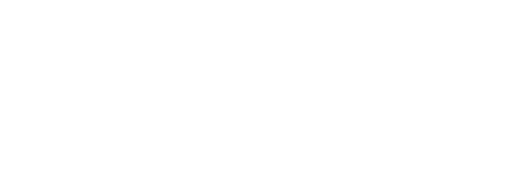
t = 0.00 s
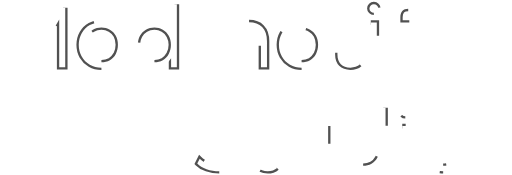
t = 1.50 s
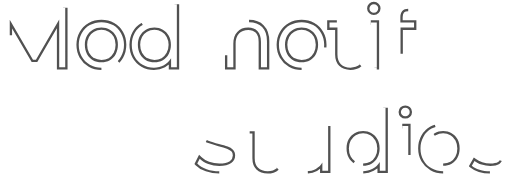
t = 2.10 s
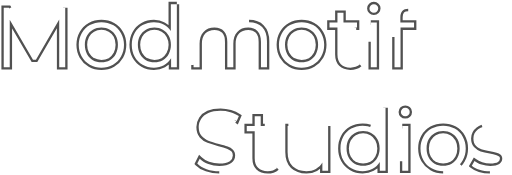
t = 2.69 s
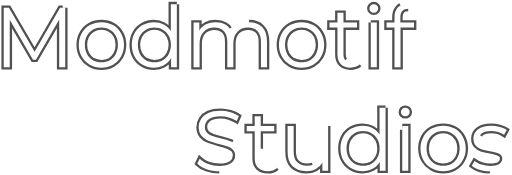
t = 3.28 s
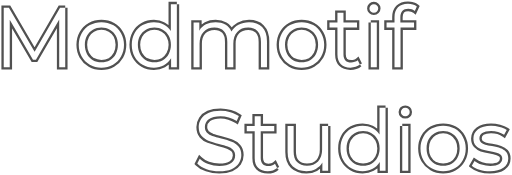
t = 4.00 s

The animated SVG that drew these frames (rendered in a browser with its animation timeline set to each time). Animation: 2 CSS @keyframes rules; one cycle of 4.00 s.

<svg width="275" height="94" viewBox="0 0 275 94" fill="none" xmlns="http://www.w3.org/2000/svg" style="">
<mask id="path-1-outside-1" maskUnits="userSpaceOnUse" x="0" y="0" width="275" height="94" fill="black">
<path fill="white" width="275" height="94" d="M0 0 L275 0 L275 94 L0 94 Z" class="zOIXdZre_0"></path>
<path d="M35.023 4.1453V36.0966H31.798V10.5356L19.3064 32.0342H17.7166L5.22508 10.6725V36.0966H2V4.1453H4.77085L18.5797 27.8349L32.2522 4.1453H35.023Z" class="zOIXdZre_1"></path>
<path d="M54.4679 36.3248C52.1665 36.3248 50.0921 35.8075 48.2449 34.7729C46.3977 33.7079 44.9441 32.2472 43.8842 30.391C42.8243 28.5348 42.2944 26.4351 42.2944 24.0921C42.2944 21.749 42.8243 19.6493 43.8842 17.7931C44.9441 15.9369 46.3977 14.4914 48.2449 13.4568C50.0921 12.4222 52.1665 11.9049 54.4679 11.9049C56.7694 11.9049 58.8438 12.4222 60.691 13.4568C62.5382 14.4914 63.9766 15.9369 65.0062 17.7931C66.0661 19.6493 66.5961 21.749 66.5961 24.0921C66.5961 26.4351 66.0661 28.5348 65.0062 30.391C63.9766 32.2472 62.5382 33.7079 60.691 34.7729C58.8438 35.8075 56.7694 36.3248 54.4679 36.3248ZM54.4679 33.4492C56.1638 33.4492 57.6779 33.0688 59.0103 32.3081C60.373 31.5169 61.4329 30.4062 62.19 28.976C62.947 27.5458 63.3256 25.9178 63.3256 24.0921C63.3256 22.2663 62.947 20.6383 62.19 19.2081C61.4329 17.7779 60.373 16.6824 59.0103 15.9216C57.6779 15.1305 56.1638 14.7349 54.4679 14.7349C52.7721 14.7349 51.2429 15.1305 49.8801 15.9216C48.5477 16.6824 47.4878 17.7779 46.7005 19.2081C45.9434 20.6383 45.5649 22.2663 45.5649 24.0921C45.5649 25.9178 45.9434 27.5458 46.7005 28.976C47.4878 30.4062 48.5477 31.5169 49.8801 32.3081C51.2429 33.0688 52.7721 33.4492 54.4679 33.4492Z" class="zOIXdZre_2"></path>
<path d="M94.9838 2.22822V36.0966H91.895V31.3496C90.9259 32.9623 89.6389 34.1948 88.0339 35.0468C86.4592 35.8988 84.6726 36.3248 82.6739 36.3248C80.433 36.3248 78.4041 35.8075 76.5872 34.7729C74.7702 33.7383 73.3469 32.2929 72.3173 30.4367C71.2877 28.5805 70.7729 26.4656 70.7729 24.0921C70.7729 21.7185 71.2877 19.6037 72.3173 17.7474C73.3469 15.8912 74.7702 14.461 76.5872 13.4568C78.4041 12.4222 80.433 11.9049 82.6739 11.9049C84.612 11.9049 86.3533 12.3157 87.8977 13.1373C89.4724 13.9285 90.7594 15.1 91.7587 16.652V2.22822H94.9838ZM82.9465 33.4492C84.612 33.4492 86.111 33.0688 87.4434 32.3081C88.8061 31.5169 89.866 30.4062 90.6231 28.976C91.4104 27.5458 91.8041 25.9178 91.8041 24.0921C91.8041 22.2663 91.4104 20.6383 90.6231 19.2081C89.866 17.7779 88.8061 16.6824 87.4434 15.9216C86.111 15.1305 84.612 14.7349 82.9465 14.7349C81.2507 14.7349 79.7214 15.1305 78.3587 15.9216C77.0263 16.6824 75.9664 17.7779 75.179 19.2081C74.422 20.6383 74.0434 22.2663 74.0434 24.0921C74.0434 25.9178 74.422 27.5458 75.179 28.976C75.9664 30.4062 77.0263 31.5169 78.3587 32.3081C79.7214 33.0688 81.2507 33.4492 82.9465 33.4492Z" class="zOIXdZre_3"></path>
<path d="M133.764 11.9049C136.762 11.9049 139.108 12.7722 140.804 14.5067C142.53 16.2412 143.393 18.7973 143.393 22.175V36.0966H140.168V22.4945C140.168 19.9992 139.563 18.0974 138.351 16.7889C137.17 15.4804 135.49 14.8262 133.309 14.8262C130.826 14.8262 128.873 15.6021 127.45 17.154C126.026 18.6755 125.315 20.7904 125.315 23.4987V36.0966H122.09V22.4945C122.09 19.9992 121.484 18.0974 120.273 16.7889C119.092 15.4804 117.396 14.8262 115.185 14.8262C112.732 14.8262 110.779 15.6021 109.326 17.154C107.902 18.6755 107.191 20.7904 107.191 23.4987V36.0966H103.966V12.0875H107.054V16.4694C107.902 15.0087 109.083 13.8828 110.597 13.0917C112.112 12.3005 113.853 11.9049 115.821 11.9049C117.82 11.9049 119.546 12.3309 120.999 13.183C122.483 14.035 123.589 15.2978 124.315 16.9715C125.194 15.3891 126.45 14.1567 128.086 13.2742C129.751 12.3614 131.644 11.9049 133.764 11.9049Z" class="zOIXdZre_4"></path>
<path d="M161.994 36.3248C159.693 36.3248 157.619 35.8075 155.771 34.7729C153.924 33.7079 152.471 32.2472 151.411 30.391C150.351 28.5348 149.821 26.4351 149.821 24.0921C149.821 21.749 150.351 19.6493 151.411 17.7931C152.471 15.9369 153.924 14.4914 155.771 13.4568C157.619 12.4222 159.693 11.9049 161.994 11.9049C164.296 11.9049 166.37 12.4222 168.217 13.4568C170.065 14.4914 171.503 15.9369 172.533 17.7931C173.593 19.6493 174.123 21.749 174.123 24.0921C174.123 26.4351 173.593 28.5348 172.533 30.391C171.503 32.2472 170.065 33.7079 168.217 34.7729C166.37 35.8075 164.296 36.3248 161.994 36.3248ZM161.994 33.4492C163.69 33.4492 165.204 33.0688 166.537 32.3081C167.899 31.5169 168.959 30.4062 169.716 28.976C170.473 27.5458 170.852 25.9178 170.852 24.0921C170.852 22.2663 170.473 20.6383 169.716 19.2081C168.959 17.7779 167.899 16.6824 166.537 15.9216C165.204 15.1305 163.69 14.7349 161.994 14.7349C160.299 14.7349 158.769 15.1305 157.407 15.9216C156.074 16.6824 155.014 17.7779 154.227 19.2081C153.47 20.6383 153.091 22.2663 153.091 24.0921C153.091 25.9178 153.47 27.5458 154.227 28.976C155.014 30.4062 156.074 31.5169 157.407 32.3081C158.769 33.0688 160.299 33.4492 161.994 33.4492Z" class="zOIXdZre_5"></path>
<path d="M193.289 34.636C192.684 35.1837 191.926 35.6097 191.018 35.914C190.14 36.1879 189.216 36.3248 188.247 36.3248C186.006 36.3248 184.28 35.7162 183.069 34.499C181.858 33.2819 181.252 31.5626 181.252 29.3412V14.8262H176.982V12.0875H181.252V6.83834H184.477V12.0875H191.745V14.8262H184.477V29.1586C184.477 30.5888 184.825 31.6843 185.522 32.445C186.249 33.1754 187.278 33.5405 188.611 33.5405C189.277 33.5405 189.913 33.434 190.518 33.221C191.154 33.008 191.699 32.7037 192.154 32.3081L193.289 34.636Z" class="zOIXdZre_6"></path>
<path d="M199.16 12.0875H202.385V36.0966H199.16V12.0875ZM200.795 6.83834C200.129 6.83834 199.569 6.61012 199.115 6.15367C198.661 5.69722 198.433 5.14949 198.433 4.51046C198.433 3.90186 198.661 3.36934 199.115 2.91289C199.569 2.45645 200.129 2.22822 200.795 2.22822C201.462 2.22822 202.022 2.45645 202.476 2.91289C202.93 3.33891 203.157 3.85622 203.157 4.46482C203.157 5.13427 202.93 5.69722 202.476 6.15367C202.022 6.61012 201.462 6.83834 200.795 6.83834Z" class="zOIXdZre_7"></path>
<path d="M219.263 4.73868C217.87 4.73868 216.81 5.11906 216.083 5.8798C215.387 6.64055 215.038 7.76645 215.038 9.25751V12.0875H222.397V14.8262H215.129V36.0966H211.904V14.8262H207.634V12.0875H211.904V9.12058C211.904 6.92963 212.525 5.19513 213.766 3.91708C215.038 2.63903 216.825 2 219.126 2C220.035 2 220.913 2.13693 221.761 2.4108C222.609 2.65424 223.321 3.0194 223.896 3.50628L222.806 5.92545C221.867 5.13427 220.686 4.73868 219.263 4.73868Z" class="zOIXdZre_8"></path>
<path d="M117.761 92C115.399 92 113.128 91.6196 110.947 90.8589C108.797 90.0981 107.132 89.0939 105.951 87.8463L107.268 85.2446C108.419 86.4009 109.948 87.3442 111.856 88.0745C113.764 88.7744 115.732 89.1244 117.761 89.1244C120.607 89.1244 122.742 88.6071 124.166 87.5725C125.589 86.5074 126.301 85.1381 126.301 83.4644C126.301 82.1864 125.907 81.167 125.12 80.4062C124.362 79.6455 123.424 79.0673 122.303 78.6717C121.183 78.2457 119.623 77.7893 117.625 77.3024C115.232 76.6938 113.325 76.1156 111.901 75.5679C110.478 74.9897 109.252 74.1225 108.222 72.9661C107.223 71.8098 106.723 70.2427 106.723 68.2647C106.723 66.652 107.147 65.1913 107.995 63.8828C108.843 62.5439 110.145 61.4789 111.901 60.6877C113.658 59.8965 115.838 59.5009 118.442 59.5009C120.259 59.5009 122.031 59.7596 123.757 60.2769C125.513 60.7638 127.027 61.4485 128.299 62.3309L127.164 65.024C125.831 64.1415 124.408 63.4873 122.894 63.0612C121.38 62.6048 119.896 62.3766 118.442 62.3766C115.656 62.3766 113.552 62.9243 112.128 64.0198C110.735 65.0848 110.039 66.4694 110.039 68.1734C110.039 69.4515 110.417 70.4861 111.174 71.2773C111.962 72.038 112.931 72.6314 114.082 73.0574C115.263 73.453 116.837 73.8943 118.806 74.3811C121.137 74.9593 123.015 75.5375 124.438 76.1156C125.892 76.6634 127.118 77.5154 128.118 78.6717C129.117 79.7976 129.617 81.3343 129.617 83.2819C129.617 84.8946 129.177 86.3705 128.299 87.7094C127.451 89.0179 126.134 90.0677 124.347 90.8589C122.561 91.6196 120.365 92 117.761 92Z" class="zOIXdZre_9"></path>
<path d="M148.841 90.2655C148.236 90.8132 147.479 91.2392 146.57 91.5435C145.692 91.8174 144.768 91.9543 143.799 91.9543C141.558 91.9543 139.832 91.3458 138.621 90.1286C137.41 88.9114 136.804 87.1921 136.804 84.9707V70.4557H132.534V67.717H136.804V62.4679H140.029V67.717H147.297V70.4557H140.029V84.7881C140.029 86.2183 140.377 87.3138 141.074 88.0745C141.801 88.8049 142.83 89.17 144.163 89.17C144.829 89.17 145.465 89.0635 146.071 88.8505C146.706 88.6375 147.252 88.3332 147.706 87.9376L148.841 90.2655Z" class="zOIXdZre_10"></path>
<path d="M176.243 67.717V91.7261H173.154V87.3442C172.307 88.8049 171.141 89.946 169.657 90.7676C168.173 91.5588 166.477 91.9543 164.569 91.9543C161.45 91.9543 158.982 91.0871 157.165 89.3526C155.379 87.5877 154.485 85.0164 154.485 81.6386V67.717H157.71V81.3191C157.71 83.8448 158.331 85.7619 159.573 87.0704C160.814 88.3788 162.586 89.0331 164.887 89.0331C167.401 89.0331 169.384 88.2723 170.838 86.7509C172.291 85.1989 173.018 83.0536 173.018 80.3149V67.717H176.243Z" class="zOIXdZre_11"></path>
<path d="M207.079 57.8577V91.7261H203.99V86.9791C203.021 88.5919 201.734 89.8243 200.129 90.6763C198.555 91.5283 196.768 91.9543 194.769 91.9543C192.528 91.9543 190.5 91.437 188.683 90.4024C186.866 89.3678 185.442 87.9224 184.413 86.0662C183.383 84.21 182.868 82.0951 182.868 79.7216C182.868 77.348 183.383 75.2332 184.413 73.3769C185.442 71.5207 186.866 70.0905 188.683 69.0863C190.5 68.0517 192.528 67.5344 194.769 67.5344C196.707 67.5344 198.449 67.9452 199.993 68.7668C201.568 69.558 202.855 70.7296 203.854 72.2815V57.8577H207.079ZM195.042 89.0787C196.707 89.0787 198.206 88.6984 199.539 87.9376C200.902 87.1464 201.961 86.0358 202.719 84.6056C203.506 83.1753 203.9 81.5474 203.9 79.7216C203.9 77.8958 203.506 76.2678 202.719 74.8376C201.961 73.4074 200.902 72.3119 199.539 71.5512C198.206 70.76 196.707 70.3644 195.042 70.3644C193.346 70.3644 191.817 70.76 190.454 71.5512C189.122 72.3119 188.062 73.4074 187.274 74.8376C186.517 76.2678 186.139 77.8958 186.139 79.7216C186.139 81.5474 186.517 83.1753 187.274 84.6056C188.062 86.0358 189.122 87.1464 190.454 87.9376C191.817 88.6984 193.346 89.0787 195.042 89.0787Z" class="zOIXdZre_12"></path>
<path d="M216.061 67.717H219.286V91.7261H216.061V67.717ZM217.696 62.4679C217.03 62.4679 216.47 62.2396 216.016 61.7832C215.561 61.3267 215.334 60.779 215.334 60.14C215.334 59.5314 215.561 58.9989 216.016 58.5424C216.47 58.086 217.03 57.8577 217.696 57.8577C218.362 57.8577 218.923 58.086 219.377 58.5424C219.831 58.9684 220.058 59.4857 220.058 60.0943C220.058 60.7638 219.831 61.3267 219.377 61.7832C218.923 62.2396 218.362 62.4679 217.696 62.4679Z" class="zOIXdZre_13"></path>
<path d="M238.026 91.9543C235.724 91.9543 233.65 91.437 231.803 90.4024C229.956 89.3374 228.502 87.8768 227.442 86.0205C226.382 84.1643 225.852 82.0647 225.852 79.7216C225.852 77.3785 226.382 75.2788 227.442 73.4226C228.502 71.5664 229.956 70.121 231.803 69.0863C233.65 68.0517 235.724 67.5344 238.026 67.5344C240.327 67.5344 242.402 68.0517 244.249 69.0863C246.096 70.121 247.535 71.5664 248.564 73.4226C249.624 75.2788 250.154 77.3785 250.154 79.7216C250.154 82.0647 249.624 84.1643 248.564 86.0205C247.535 87.8768 246.096 89.3374 244.249 90.4024C242.402 91.437 240.327 91.9543 238.026 91.9543ZM238.026 89.0787C239.722 89.0787 241.236 88.6984 242.568 87.9376C243.931 87.1464 244.991 86.0358 245.748 84.6056C246.505 83.1753 246.884 81.5474 246.884 79.7216C246.884 77.8958 246.505 76.2678 245.748 74.8376C244.991 73.4074 243.931 72.3119 242.568 71.5512C241.236 70.76 239.722 70.3644 238.026 70.3644C236.33 70.3644 234.801 70.76 233.438 71.5512C232.106 72.3119 231.046 73.4074 230.258 74.8376C229.501 76.2678 229.123 77.8958 229.123 79.7216C229.123 81.5474 229.501 83.1753 230.258 84.6056C231.046 86.0358 232.106 87.1464 233.438 87.9376C234.801 88.6984 236.33 89.0787 238.026 89.0787Z" class="zOIXdZre_14"></path>
<path d="M263.143 91.9543C261.205 91.9543 259.343 91.6805 257.556 91.1327C255.8 90.5546 254.422 89.8395 253.422 88.9874L254.876 86.4313C255.875 87.2225 257.132 87.8768 258.646 88.3941C260.16 88.8809 261.735 89.1244 263.37 89.1244C265.551 89.1244 267.155 88.7897 268.185 88.1202C269.245 87.4203 269.775 86.4466 269.775 85.1989C269.775 84.3165 269.487 83.6318 268.912 83.1449C268.336 82.6276 267.61 82.2472 266.732 82.0038C265.853 81.7299 264.687 81.4713 263.234 81.2278C261.296 80.8627 259.736 80.4975 258.555 80.1324C257.374 79.7368 256.36 79.0825 255.512 78.1696C254.694 77.2567 254.285 75.9939 254.285 74.3811C254.285 72.3728 255.118 70.7296 256.784 69.4515C258.449 68.1734 260.766 67.5344 263.734 67.5344C265.278 67.5344 266.822 67.7474 268.367 68.1734C269.911 68.569 271.183 69.1016 272.182 69.771L270.774 72.3728C268.806 71.0034 266.459 70.3187 263.734 70.3187C261.674 70.3187 260.115 70.6839 259.055 71.4142C258.025 72.1445 257.511 73.1031 257.511 74.2898C257.511 75.2027 257.798 75.9331 258.374 76.4808C258.979 77.0285 259.721 77.4393 260.599 77.7132C261.478 77.9566 262.689 78.2153 264.233 78.4892C266.141 78.8543 267.67 79.2195 268.821 79.5846C269.972 79.9498 270.956 80.5736 271.774 81.4561C272.591 82.3385 273 83.5557 273 85.1076C273 87.2073 272.122 88.8809 270.365 90.1286C268.639 91.3458 266.232 91.9543 263.143 91.9543Z" class="zOIXdZre_15"></path>
</mask>
<path d="M35.023 4.1453V36.0966H31.798V10.5356L19.3064 32.0342H17.7166L5.22508 10.6725V36.0966H2V4.1453H4.77085L18.5797 27.8349L32.2522 4.1453H35.023Z" stroke="#515151" stroke-width="2.5" mask="url(#path-1-outside-1)" class="zOIXdZre_16"></path>
<path d="M54.4679 36.3248C52.1665 36.3248 50.0921 35.8075 48.2449 34.7729C46.3977 33.7079 44.9441 32.2472 43.8842 30.391C42.8243 28.5348 42.2944 26.4351 42.2944 24.0921C42.2944 21.749 42.8243 19.6493 43.8842 17.7931C44.9441 15.9369 46.3977 14.4914 48.2449 13.4568C50.0921 12.4222 52.1665 11.9049 54.4679 11.9049C56.7694 11.9049 58.8438 12.4222 60.691 13.4568C62.5382 14.4914 63.9766 15.9369 65.0062 17.7931C66.0661 19.6493 66.5961 21.749 66.5961 24.0921C66.5961 26.4351 66.0661 28.5348 65.0062 30.391C63.9766 32.2472 62.5382 33.7079 60.691 34.7729C58.8438 35.8075 56.7694 36.3248 54.4679 36.3248ZM54.4679 33.4492C56.1638 33.4492 57.6779 33.0688 59.0103 32.3081C60.373 31.5169 61.4329 30.4062 62.19 28.976C62.947 27.5458 63.3256 25.9178 63.3256 24.0921C63.3256 22.2663 62.947 20.6383 62.19 19.2081C61.4329 17.7779 60.373 16.6824 59.0103 15.9216C57.6779 15.1305 56.1638 14.7349 54.4679 14.7349C52.7721 14.7349 51.2429 15.1305 49.8801 15.9216C48.5477 16.6824 47.4878 17.7779 46.7005 19.2081C45.9434 20.6383 45.5649 22.2663 45.5649 24.0921C45.5649 25.9178 45.9434 27.5458 46.7005 28.976C47.4878 30.4062 48.5477 31.5169 49.8801 32.3081C51.2429 33.0688 52.7721 33.4492 54.4679 33.4492Z" stroke="#515151" stroke-width="2.5" mask="url(#path-1-outside-1)" class="zOIXdZre_17"></path>
<path d="M94.9838 2.22822V36.0966H91.895V31.3496C90.9259 32.9623 89.6389 34.1948 88.0339 35.0468C86.4592 35.8988 84.6726 36.3248 82.6739 36.3248C80.433 36.3248 78.4041 35.8075 76.5872 34.7729C74.7702 33.7383 73.3469 32.2929 72.3173 30.4367C71.2877 28.5805 70.7729 26.4656 70.7729 24.0921C70.7729 21.7185 71.2877 19.6037 72.3173 17.7474C73.3469 15.8912 74.7702 14.461 76.5872 13.4568C78.4041 12.4222 80.433 11.9049 82.6739 11.9049C84.612 11.9049 86.3533 12.3157 87.8977 13.1373C89.4724 13.9285 90.7594 15.1 91.7587 16.652V2.22822H94.9838ZM82.9465 33.4492C84.612 33.4492 86.111 33.0688 87.4434 32.3081C88.8061 31.5169 89.866 30.4062 90.6231 28.976C91.4104 27.5458 91.8041 25.9178 91.8041 24.0921C91.8041 22.2663 91.4104 20.6383 90.6231 19.2081C89.866 17.7779 88.8061 16.6824 87.4434 15.9216C86.111 15.1305 84.612 14.7349 82.9465 14.7349C81.2507 14.7349 79.7214 15.1305 78.3587 15.9216C77.0263 16.6824 75.9664 17.7779 75.179 19.2081C74.422 20.6383 74.0434 22.2663 74.0434 24.0921C74.0434 25.9178 74.422 27.5458 75.179 28.976C75.9664 30.4062 77.0263 31.5169 78.3587 32.3081C79.7214 33.0688 81.2507 33.4492 82.9465 33.4492Z" stroke="#515151" stroke-width="2.5" mask="url(#path-1-outside-1)" class="zOIXdZre_18"></path>
<path d="M133.764 11.9049C136.762 11.9049 139.108 12.7722 140.804 14.5067C142.53 16.2412 143.393 18.7973 143.393 22.175V36.0966H140.168V22.4945C140.168 19.9992 139.563 18.0974 138.351 16.7889C137.17 15.4804 135.49 14.8262 133.309 14.8262C130.826 14.8262 128.873 15.6021 127.45 17.154C126.026 18.6755 125.315 20.7904 125.315 23.4987V36.0966H122.09V22.4945C122.09 19.9992 121.484 18.0974 120.273 16.7889C119.092 15.4804 117.396 14.8262 115.185 14.8262C112.732 14.8262 110.779 15.6021 109.326 17.154C107.902 18.6755 107.191 20.7904 107.191 23.4987V36.0966H103.966V12.0875H107.054V16.4694C107.902 15.0087 109.083 13.8828 110.597 13.0917C112.112 12.3005 113.853 11.9049 115.821 11.9049C117.82 11.9049 119.546 12.3309 120.999 13.183C122.483 14.035 123.589 15.2978 124.315 16.9715C125.194 15.3891 126.45 14.1567 128.086 13.2742C129.751 12.3614 131.644 11.9049 133.764 11.9049Z" stroke="#515151" stroke-width="2.5" mask="url(#path-1-outside-1)" class="zOIXdZre_19"></path>
<path d="M161.994 36.3248C159.693 36.3248 157.619 35.8075 155.771 34.7729C153.924 33.7079 152.471 32.2472 151.411 30.391C150.351 28.5348 149.821 26.4351 149.821 24.0921C149.821 21.749 150.351 19.6493 151.411 17.7931C152.471 15.9369 153.924 14.4914 155.771 13.4568C157.619 12.4222 159.693 11.9049 161.994 11.9049C164.296 11.9049 166.37 12.4222 168.217 13.4568C170.065 14.4914 171.503 15.9369 172.533 17.7931C173.593 19.6493 174.123 21.749 174.123 24.0921C174.123 26.4351 173.593 28.5348 172.533 30.391C171.503 32.2472 170.065 33.7079 168.217 34.7729C166.37 35.8075 164.296 36.3248 161.994 36.3248ZM161.994 33.4492C163.69 33.4492 165.204 33.0688 166.537 32.3081C167.899 31.5169 168.959 30.4062 169.716 28.976C170.473 27.5458 170.852 25.9178 170.852 24.0921C170.852 22.2663 170.473 20.6383 169.716 19.2081C168.959 17.7779 167.899 16.6824 166.537 15.9216C165.204 15.1305 163.69 14.7349 161.994 14.7349C160.299 14.7349 158.769 15.1305 157.407 15.9216C156.074 16.6824 155.014 17.7779 154.227 19.2081C153.47 20.6383 153.091 22.2663 153.091 24.0921C153.091 25.9178 153.47 27.5458 154.227 28.976C155.014 30.4062 156.074 31.5169 157.407 32.3081C158.769 33.0688 160.299 33.4492 161.994 33.4492Z" stroke="#515151" stroke-width="2.5" mask="url(#path-1-outside-1)" class="zOIXdZre_20"></path>
<path d="M193.289 34.636C192.684 35.1837 191.926 35.6097 191.018 35.914C190.14 36.1879 189.216 36.3248 188.247 36.3248C186.006 36.3248 184.28 35.7162 183.069 34.499C181.858 33.2819 181.252 31.5626 181.252 29.3412V14.8262H176.982V12.0875H181.252V6.83834H184.477V12.0875H191.745V14.8262H184.477V29.1586C184.477 30.5888 184.825 31.6843 185.522 32.445C186.249 33.1754 187.278 33.5405 188.611 33.5405C189.277 33.5405 189.913 33.434 190.518 33.221C191.154 33.008 191.699 32.7037 192.154 32.3081L193.289 34.636Z" stroke="#515151" stroke-width="2.5" mask="url(#path-1-outside-1)" class="zOIXdZre_21"></path>
<path d="M199.16 12.0875H202.385V36.0966H199.16V12.0875ZM200.795 6.83834C200.129 6.83834 199.569 6.61012 199.115 6.15367C198.661 5.69722 198.433 5.14949 198.433 4.51046C198.433 3.90186 198.661 3.36934 199.115 2.91289C199.569 2.45645 200.129 2.22822 200.795 2.22822C201.462 2.22822 202.022 2.45645 202.476 2.91289C202.93 3.33891 203.157 3.85622 203.157 4.46482C203.157 5.13427 202.93 5.69722 202.476 6.15367C202.022 6.61012 201.462 6.83834 200.795 6.83834Z" stroke="#515151" stroke-width="2.5" mask="url(#path-1-outside-1)" class="zOIXdZre_22"></path>
<path d="M219.263 4.73868C217.87 4.73868 216.81 5.11906 216.083 5.8798C215.387 6.64055 215.038 7.76645 215.038 9.25751V12.0875H222.397V14.8262H215.129V36.0966H211.904V14.8262H207.634V12.0875H211.904V9.12058C211.904 6.92963 212.525 5.19513 213.766 3.91708C215.038 2.63903 216.825 2 219.126 2C220.035 2 220.913 2.13693 221.761 2.4108C222.609 2.65424 223.321 3.0194 223.896 3.50628L222.806 5.92545C221.867 5.13427 220.686 4.73868 219.263 4.73868Z" stroke="#515151" stroke-width="2.5" mask="url(#path-1-outside-1)" class="zOIXdZre_23"></path>
<path d="M117.761 92C115.399 92 113.128 91.6196 110.947 90.8589C108.797 90.0981 107.132 89.0939 105.951 87.8463L107.268 85.2446C108.419 86.4009 109.948 87.3442 111.856 88.0745C113.764 88.7744 115.732 89.1244 117.761 89.1244C120.607 89.1244 122.742 88.6071 124.166 87.5725C125.589 86.5074 126.301 85.1381 126.301 83.4644C126.301 82.1864 125.907 81.167 125.12 80.4062C124.362 79.6455 123.424 79.0673 122.303 78.6717C121.183 78.2457 119.623 77.7893 117.625 77.3024C115.232 76.6938 113.325 76.1156 111.901 75.5679C110.478 74.9897 109.252 74.1225 108.222 72.9661C107.223 71.8098 106.723 70.2427 106.723 68.2647C106.723 66.652 107.147 65.1913 107.995 63.8828C108.843 62.5439 110.145 61.4789 111.901 60.6877C113.658 59.8965 115.838 59.5009 118.442 59.5009C120.259 59.5009 122.031 59.7596 123.757 60.2769C125.513 60.7638 127.027 61.4485 128.299 62.3309L127.164 65.024C125.831 64.1415 124.408 63.4873 122.894 63.0612C121.38 62.6048 119.896 62.3766 118.442 62.3766C115.656 62.3766 113.552 62.9243 112.128 64.0198C110.735 65.0848 110.039 66.4694 110.039 68.1734C110.039 69.4515 110.417 70.4861 111.174 71.2773C111.962 72.038 112.931 72.6314 114.082 73.0574C115.263 73.453 116.837 73.8943 118.806 74.3811C121.137 74.9593 123.015 75.5375 124.438 76.1156C125.892 76.6634 127.118 77.5154 128.118 78.6717C129.117 79.7976 129.617 81.3343 129.617 83.2819C129.617 84.8946 129.177 86.3705 128.299 87.7094C127.451 89.0179 126.134 90.0677 124.347 90.8589C122.561 91.6196 120.365 92 117.761 92Z" stroke="#515151" stroke-width="2.5" mask="url(#path-1-outside-1)" class="zOIXdZre_24"></path>
<path d="M148.841 90.2655C148.236 90.8132 147.479 91.2392 146.57 91.5435C145.692 91.8174 144.768 91.9543 143.799 91.9543C141.558 91.9543 139.832 91.3458 138.621 90.1286C137.41 88.9114 136.804 87.1921 136.804 84.9707V70.4557H132.534V67.717H136.804V62.4679H140.029V67.717H147.297V70.4557H140.029V84.7881C140.029 86.2183 140.377 87.3138 141.074 88.0745C141.801 88.8049 142.83 89.17 144.163 89.17C144.829 89.17 145.465 89.0635 146.071 88.8505C146.706 88.6375 147.252 88.3332 147.706 87.9376L148.841 90.2655Z" stroke="#515151" stroke-width="2.5" mask="url(#path-1-outside-1)" class="zOIXdZre_25"></path>
<path d="M176.243 67.717V91.7261H173.154V87.3442C172.307 88.8049 171.141 89.946 169.657 90.7676C168.173 91.5588 166.477 91.9543 164.569 91.9543C161.45 91.9543 158.982 91.0871 157.165 89.3526C155.379 87.5877 154.485 85.0164 154.485 81.6386V67.717H157.71V81.3191C157.71 83.8448 158.331 85.7619 159.573 87.0704C160.814 88.3788 162.586 89.0331 164.887 89.0331C167.401 89.0331 169.384 88.2723 170.838 86.7509C172.291 85.1989 173.018 83.0536 173.018 80.3149V67.717H176.243Z" stroke="#515151" stroke-width="2.5" mask="url(#path-1-outside-1)" class="zOIXdZre_26"></path>
<path d="M207.079 57.8577V91.7261H203.99V86.9791C203.021 88.5919 201.734 89.8243 200.129 90.6763C198.555 91.5283 196.768 91.9543 194.769 91.9543C192.528 91.9543 190.5 91.437 188.683 90.4024C186.866 89.3678 185.442 87.9224 184.413 86.0662C183.383 84.21 182.868 82.0951 182.868 79.7216C182.868 77.348 183.383 75.2332 184.413 73.3769C185.442 71.5207 186.866 70.0905 188.683 69.0863C190.5 68.0517 192.528 67.5344 194.769 67.5344C196.707 67.5344 198.449 67.9452 199.993 68.7668C201.568 69.558 202.855 70.7296 203.854 72.2815V57.8577H207.079ZM195.042 89.0787C196.707 89.0787 198.206 88.6984 199.539 87.9376C200.902 87.1464 201.961 86.0358 202.719 84.6056C203.506 83.1753 203.9 81.5474 203.9 79.7216C203.9 77.8958 203.506 76.2678 202.719 74.8376C201.961 73.4074 200.902 72.3119 199.539 71.5512C198.206 70.76 196.707 70.3644 195.042 70.3644C193.346 70.3644 191.817 70.76 190.454 71.5512C189.122 72.3119 188.062 73.4074 187.274 74.8376C186.517 76.2678 186.139 77.8958 186.139 79.7216C186.139 81.5474 186.517 83.1753 187.274 84.6056C188.062 86.0358 189.122 87.1464 190.454 87.9376C191.817 88.6984 193.346 89.0787 195.042 89.0787Z" stroke="#515151" stroke-width="2.5" mask="url(#path-1-outside-1)" class="zOIXdZre_27"></path>
<path d="M216.061 67.717H219.286V91.7261H216.061V67.717ZM217.696 62.4679C217.03 62.4679 216.47 62.2396 216.016 61.7832C215.561 61.3267 215.334 60.779 215.334 60.14C215.334 59.5314 215.561 58.9989 216.016 58.5424C216.47 58.086 217.03 57.8577 217.696 57.8577C218.362 57.8577 218.923 58.086 219.377 58.5424C219.831 58.9684 220.058 59.4857 220.058 60.0943C220.058 60.7638 219.831 61.3267 219.377 61.7832C218.923 62.2396 218.362 62.4679 217.696 62.4679Z" stroke="#515151" stroke-width="2.5" mask="url(#path-1-outside-1)" class="zOIXdZre_28"></path>
<path d="M238.026 91.9543C235.724 91.9543 233.65 91.437 231.803 90.4024C229.956 89.3374 228.502 87.8768 227.442 86.0205C226.382 84.1643 225.852 82.0647 225.852 79.7216C225.852 77.3785 226.382 75.2788 227.442 73.4226C228.502 71.5664 229.956 70.121 231.803 69.0863C233.65 68.0517 235.724 67.5344 238.026 67.5344C240.327 67.5344 242.402 68.0517 244.249 69.0863C246.096 70.121 247.535 71.5664 248.564 73.4226C249.624 75.2788 250.154 77.3785 250.154 79.7216C250.154 82.0647 249.624 84.1643 248.564 86.0205C247.535 87.8768 246.096 89.3374 244.249 90.4024C242.402 91.437 240.327 91.9543 238.026 91.9543ZM238.026 89.0787C239.722 89.0787 241.236 88.6984 242.568 87.9376C243.931 87.1464 244.991 86.0358 245.748 84.6056C246.505 83.1753 246.884 81.5474 246.884 79.7216C246.884 77.8958 246.505 76.2678 245.748 74.8376C244.991 73.4074 243.931 72.3119 242.568 71.5512C241.236 70.76 239.722 70.3644 238.026 70.3644C236.33 70.3644 234.801 70.76 233.438 71.5512C232.106 72.3119 231.046 73.4074 230.258 74.8376C229.501 76.2678 229.123 77.8958 229.123 79.7216C229.123 81.5474 229.501 83.1753 230.258 84.6056C231.046 86.0358 232.106 87.1464 233.438 87.9376C234.801 88.6984 236.33 89.0787 238.026 89.0787Z" stroke="#515151" stroke-width="2.5" mask="url(#path-1-outside-1)" class="zOIXdZre_29"></path>
<path d="M263.143 91.9543C261.205 91.9543 259.343 91.6805 257.556 91.1327C255.8 90.5546 254.422 89.8395 253.422 88.9874L254.876 86.4313C255.875 87.2225 257.132 87.8768 258.646 88.3941C260.16 88.8809 261.735 89.1244 263.37 89.1244C265.551 89.1244 267.155 88.7897 268.185 88.1202C269.245 87.4203 269.775 86.4466 269.775 85.1989C269.775 84.3165 269.487 83.6318 268.912 83.1449C268.336 82.6276 267.61 82.2472 266.732 82.0038C265.853 81.7299 264.687 81.4713 263.234 81.2278C261.296 80.8627 259.736 80.4975 258.555 80.1324C257.374 79.7368 256.36 79.0825 255.512 78.1696C254.694 77.2567 254.285 75.9939 254.285 74.3811C254.285 72.3728 255.118 70.7296 256.784 69.4515C258.449 68.1734 260.766 67.5344 263.734 67.5344C265.278 67.5344 266.822 67.7474 268.367 68.1734C269.911 68.569 271.183 69.1016 272.182 69.771L270.774 72.3728C268.806 71.0034 266.459 70.3187 263.734 70.3187C261.674 70.3187 260.115 70.6839 259.055 71.4142C258.025 72.1445 257.511 73.1031 257.511 74.2898C257.511 75.2027 257.798 75.9331 258.374 76.4808C258.979 77.0285 259.721 77.4393 260.599 77.7132C261.478 77.9566 262.689 78.2153 264.233 78.4892C266.141 78.8543 267.67 79.2195 268.821 79.5846C269.972 79.9498 270.956 80.5736 271.774 81.4561C272.591 82.3385 273 83.5557 273 85.1076C273 87.2073 272.122 88.8809 270.365 90.1286C268.639 91.3458 266.232 91.9543 263.143 91.9543Z" stroke="#515151" stroke-width="2.5" mask="url(#path-1-outside-1)" class="zOIXdZre_30"></path>
<style data-made-with="vivus-instant">.zOIXdZre_0{stroke-dasharray:738 740;stroke-dashoffset:739;animation:zOIXdZre_draw 2500ms linear 0ms forwards;}.zOIXdZre_1{stroke-dasharray:233 235;stroke-dashoffset:234;animation:zOIXdZre_draw 2500ms linear 50ms forwards;}.zOIXdZre_2{stroke-dasharray:136 138;stroke-dashoffset:137;animation:zOIXdZre_draw 2500ms linear 100ms forwards;}.zOIXdZre_3{stroke-dasharray:178 180;stroke-dashoffset:179;animation:zOIXdZre_draw 2500ms linear 150ms forwards;}.zOIXdZre_4{stroke-dasharray:206 208;stroke-dashoffset:207;animation:zOIXdZre_draw 2500ms linear 200ms forwards;}.zOIXdZre_5{stroke-dasharray:136 138;stroke-dashoffset:137;animation:zOIXdZre_draw 2500ms linear 250ms forwards;}.zOIXdZre_6{stroke-dasharray:102 104;stroke-dashoffset:103;animation:zOIXdZre_draw 2500ms linear 300ms forwards;}.zOIXdZre_7{stroke-dasharray:70 72;stroke-dashoffset:71;animation:zOIXdZre_draw 2500ms linear 350ms forwards;}.zOIXdZre_8{stroke-dasharray:111 113;stroke-dashoffset:112;animation:zOIXdZre_draw 2500ms linear 400ms forwards;}.zOIXdZre_9{stroke-dasharray:161 163;stroke-dashoffset:162;animation:zOIXdZre_draw 2500ms linear 450ms forwards;}.zOIXdZre_10{stroke-dasharray:102 104;stroke-dashoffset:103;animation:zOIXdZre_draw 2500ms linear 500ms forwards;}.zOIXdZre_11{stroke-dasharray:131 133;stroke-dashoffset:132;animation:zOIXdZre_draw 2500ms linear 550ms forwards;}.zOIXdZre_12{stroke-dasharray:178 180;stroke-dashoffset:179;animation:zOIXdZre_draw 2500ms linear 600ms forwards;}.zOIXdZre_13{stroke-dasharray:70 72;stroke-dashoffset:71;animation:zOIXdZre_draw 2500ms linear 650ms forwards;}.zOIXdZre_14{stroke-dasharray:136 138;stroke-dashoffset:137;animation:zOIXdZre_draw 2500ms linear 700ms forwards;}.zOIXdZre_15{stroke-dasharray:127 129;stroke-dashoffset:128;animation:zOIXdZre_draw 2500ms linear 750ms forwards;}.zOIXdZre_16{stroke-dasharray:233 235;stroke-dashoffset:234;animation:zOIXdZre_draw 2500ms linear 800ms forwards;}.zOIXdZre_17{stroke-dasharray:136 138;stroke-dashoffset:137;animation:zOIXdZre_draw 2500ms linear 850ms forwards;}.zOIXdZre_18{stroke-dasharray:178 180;stroke-dashoffset:179;animation:zOIXdZre_draw 2500ms linear 900ms forwards;}.zOIXdZre_19{stroke-dasharray:206 208;stroke-dashoffset:207;animation:zOIXdZre_draw 2500ms linear 950ms forwards;}.zOIXdZre_20{stroke-dasharray:136 138;stroke-dashoffset:137;animation:zOIXdZre_draw 2500ms linear 1000ms forwards;}.zOIXdZre_21{stroke-dasharray:102 104;stroke-dashoffset:103;animation:zOIXdZre_draw 2500ms linear 1050ms forwards;}.zOIXdZre_22{stroke-dasharray:70 72;stroke-dashoffset:71;animation:zOIXdZre_draw 2500ms linear 1100ms forwards;}.zOIXdZre_23{stroke-dasharray:111 113;stroke-dashoffset:112;animation:zOIXdZre_draw 2500ms linear 1150ms forwards;}.zOIXdZre_24{stroke-dasharray:161 163;stroke-dashoffset:162;animation:zOIXdZre_draw 2500ms linear 1200ms forwards;}.zOIXdZre_25{stroke-dasharray:102 104;stroke-dashoffset:103;animation:zOIXdZre_draw 2500ms linear 1250ms forwards;}.zOIXdZre_26{stroke-dasharray:131 133;stroke-dashoffset:132;animation:zOIXdZre_draw 2500ms linear 1300ms forwards;}.zOIXdZre_27{stroke-dasharray:178 180;stroke-dashoffset:179;animation:zOIXdZre_draw 2500ms linear 1350ms forwards;}.zOIXdZre_28{stroke-dasharray:70 72;stroke-dashoffset:71;animation:zOIXdZre_draw 2500ms linear 1400ms forwards;}.zOIXdZre_29{stroke-dasharray:136 138;stroke-dashoffset:137;animation:zOIXdZre_draw 2500ms linear 1450ms forwards;}.zOIXdZre_30{stroke-dasharray:127 129;stroke-dashoffset:128;animation:zOIXdZre_draw 2500ms linear 1500ms forwards;}@keyframes zOIXdZre_draw{100%{stroke-dashoffset:0;}}@keyframes zOIXdZre_fade{0%{stroke-opacity:1;}95.1219512195122%{stroke-opacity:1;}100%{stroke-opacity:0;}}</style></svg>
